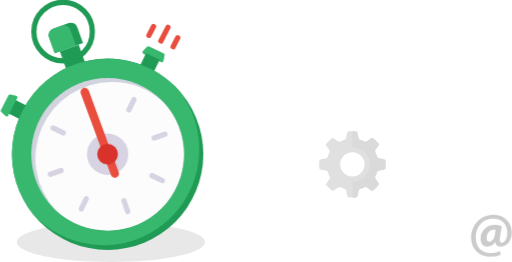
t = 0.00 s
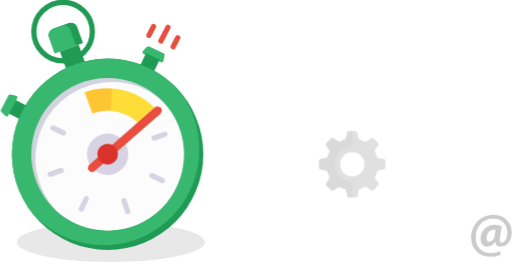
t = 5.00 s
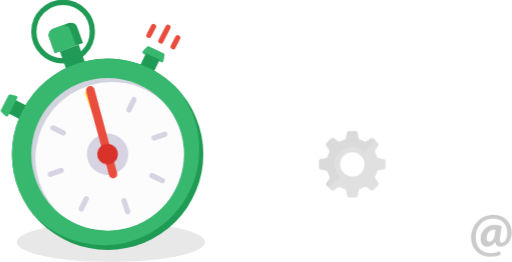
t = 6.25 s
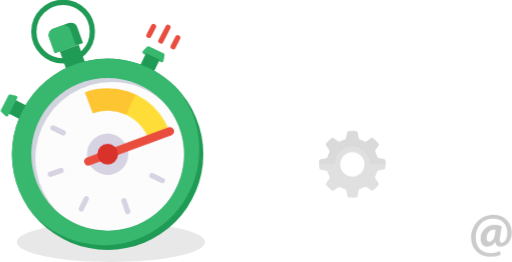
t = 7.50 s
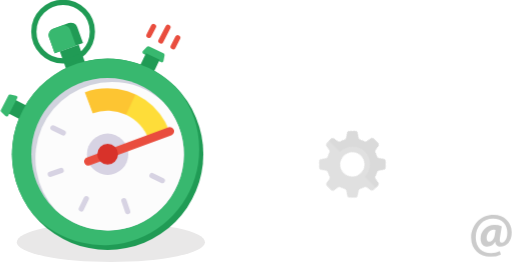
t = 8.75 s

The animated SVG that drew these frames (rendered in a browser with its animation timeline set to each time). Animation: 6 CSS @keyframes rules; frames cover the first 8.75 s, repeats indefinitely.

<svg xmlns="http://www.w3.org/2000/svg" xmlns:xlink="http://www.w3.org/1999/xlink" viewBox="0 0 488 250">
  <defs>
    <clipPath id="clip-path-stopwatch">
      <path id="clip" d="M102.42,84.15a62.93,62.93,0,0,0-22,4l7.47,20a41.66,41.66,0,0,1,53.66,24.62l20-7.38A63,63,0,0,0,102.42,84.15Z" fill="none"/>
    </clipPath>
  </defs>
  <ellipse cx="105.51" cy="231.06" rx="89.76" ry="18.94" fill="#e9e8e8"/>
  <g id="geer-icon2" opacity="0.3">
    <path d="M365.92,151.82h0l-4.64-.78a2.3,2.3,0,0,1-1.79-1.57,25,25,0,0,0-1.68-4.06A2.27,2.27,0,0,1,358,143l2.74-3.83a2.05,2.05,0,0,0-.22-2.66l-4.22-4.21a2,2,0,0,0-1.46-.62,2,2,0,0,0-1.19.38l-3.85,2.74a2.26,2.26,0,0,1-2.37.17,25,25,0,0,0-4.22-1.74,2.25,2.25,0,0,1-1.58-1.8l-.77-4.58a2.07,2.07,0,0,0-2.05-1.73h-5.95a2.07,2.07,0,0,0-2.05,1.73l-.8,4.7a2.27,2.27,0,0,1-1.56,1.79,24.54,24.54,0,0,0-4,1.7,2.26,2.26,0,0,1-2.4-.16l-3.8-2.73a2.07,2.07,0,0,0-2.65.22h0l-4.23,4.21a2.08,2.08,0,0,0-.22,2.67l2.76,3.89a2.25,2.25,0,0,1,.17,2.37,24.48,24.48,0,0,0-1.65,4.06,2.28,2.28,0,0,1-1.8,1.58L306,152a2.07,2.07,0,0,0-1.73,2V160A2.07,2.07,0,0,0,306,162l4.71.8a2.27,2.27,0,0,1,1.78,1.56,24.59,24.59,0,0,0,1.71,4,2.26,2.26,0,0,1-.16,2.4l-2.72,3.78a2.05,2.05,0,0,0,.22,2.66l4.22,4.22a2,2,0,0,0,1.46.61,2,2,0,0,0,1.19-.38l3.89-2.77a2.3,2.3,0,0,1,2.37-.17,24.16,24.16,0,0,0,3.93,1.62,2.27,2.27,0,0,1,1.56,1.8l.78,4.64a2.06,2.06,0,0,0,2,1.73h6a2.07,2.07,0,0,0,2.05-1.73l.79-4.65a2.25,2.25,0,0,1,1.57-1.79,25.33,25.33,0,0,0,4.06-1.68,2.27,2.27,0,0,1,2.38.16l3.82,2.74a2.07,2.07,0,0,0,1.21.38,2,2,0,0,0,1.46-.61l4.21-4.21a2.07,2.07,0,0,0,.23-2.67l-2.74-3.84a2.27,2.27,0,0,1-.16-2.38,24.66,24.66,0,0,0,1.68-4,2.29,2.29,0,0,1,1.8-1.58l4.64-.77a2.07,2.07,0,0,0,1.73-2.05v-6A2,2,0,0,0,365.92,151.82Zm-30,16.67a11.65,11.65,0,1,1,11.65-11.65A11.66,11.66,0,0,1,335.92,168.49Z" fill="#989898"/>
    <path d="M335.92,188.54h3a2.07,2.07,0,0,0,2.05-1.73l.79-4.65a2.25,2.25,0,0,1,1.57-1.79,25.33,25.33,0,0,0,4.06-1.68,2.27,2.27,0,0,1,2.38.16l3.82,2.74a2.07,2.07,0,0,0,1.21.38,2,2,0,0,0,1.46-.61l4.21-4.21a2.07,2.07,0,0,0,.23-2.67l-2.74-3.84a2.27,2.27,0,0,1-.16-2.38,24.66,24.66,0,0,0,1.68-4,2.29,2.29,0,0,1,1.8-1.58l4.64-.77a2.07,2.07,0,0,0,1.73-2.05v-6a2,2,0,0,0-1.7-2h0l-4.64-.78a2.3,2.3,0,0,1-1.79-1.57,25,25,0,0,0-1.68-4.06A2.27,2.27,0,0,1,358,143l2.74-3.83a2.05,2.05,0,0,0-.22-2.66l-4.22-4.21a2,2,0,0,0-1.46-.62,2,2,0,0,0-1.19.38l-3.85,2.74a2.26,2.26,0,0,1-2.37.17,25,25,0,0,0-4.22-1.74,2.25,2.25,0,0,1-1.58-1.8l-.77-4.58a2.07,2.07,0,0,0-2.05-1.73h-2.85v15.14a16.56,16.56,0,1,1,0,33.11Z" fill="#868686"/>
  </g>
  <g id="dog-icon" opacity="0.5">
    <path d="M477.61,242.85a23.24,23.24,0,0,1-10.47,2.06c-9.5,0-17.88-6.82-17.88-18,0-11.67,8.52-21.82,21.42-21.82,10.1,0,17.32,7,17.32,16.57,0,8.36-4.69,13.64-10.87,13.64a4.5,4.5,0,0,1-4.91-4.43h-.15a8.43,8.43,0,0,1-7.39,4.43c-3.71,0-6.43-2.78-6.43-7.49a13.06,13.06,0,0,1,13.42-13.3,16.45,16.45,0,0,1,6.81,1.38l-1.71,10.62c-.55,3.36-.16,4.93,1.46,5,2.46.08,5.52-3.05,5.52-9.65,0-7.48-4.81-13.22-13.66-13.22s-16.44,6.83-16.44,17.78c0,9.59,6.11,15,14.63,15a19.33,19.33,0,0,0,8.33-1.8Zm-5.05-23.64a6.41,6.41,0,0,0-1.78-.25c-3.79,0-6.75,3.74-6.75,8.12,0,2.18,1,3.54,2.82,3.54,2.13,0,4.36-2.68,4.87-6Z" fill="#989898"/>
  </g>
  <g>
    <g>
      <rect x="59.55" y="45.41" width="19.1" height="19.1" transform="translate(-14.49 26.53) rotate(-19.71)" fill="#209b55"/>
      <path d="M78.94,41.06l-5.45-15.2A6.38,6.38,0,0,0,65.33,22l-15,5.38a6.38,6.38,0,0,0-3.85,8.16l5.44,15.2Z" fill="#209b55"/>
      <path d="M66.75,28.3a6.38,6.38,0,0,0-8.16-3.85l-8.68,3.1a6.38,6.38,0,0,0-3.46,8l5.44,15.2,20.29-7.27Z" fill="#38b86f"/>
    </g>
    <g>
      <path d="M153.15,59.2l-16.36-7.83a1.72,1.72,0,0,1-.71-2.72l3.89-4a1.86,1.86,0,0,1,2.15-.31l13.53,6.47a1.87,1.87,0,0,1,1.1,2l-1.05,5.41A1.74,1.74,0,0,1,153.15,59.2Z" fill="#38b86f"/>
      <rect x="135.49" y="53.24" width="14.5" height="12.96" transform="translate(39.76 -55.77) rotate(25.57)" fill="#209b55"/>
    </g>
    <g>
      <rect x="8.92" y="97.9" width="14.5" height="12.96" transform="translate(-84.06 71.06) rotate(-62.81)" fill="#209b55"/>
      <path d="M16,94,7.66,110.09a1.73,1.73,0,0,1-2.74.63l-3.94-4a1.87,1.87,0,0,1-.25-2.16L7.59,91.22a1.84,1.84,0,0,1,2-1L15,91.38A1.75,1.75,0,0,1,16,94Z" fill="#38b86f"/>
    </g>
    <circle cx="102.42" cy="147.14" r="91.32" fill="#209b55"/>
    <path d="M189.83,142.56a90.93,90.93,0,0,0-20-57A91.31,91.31,0,0,0,31.07,204.12a91.31,91.31,0,0,0,158.76-61.56Z" fill="#38b86f"/>
    <circle cx="102.42" cy="147.14" r="72.82" fill="#d1d3de"/>
    <path d="M106.33,78.23a72.81,72.81,0,0,0-53.4,122.31A72.81,72.81,0,0,0,155.82,97.65,72.51,72.51,0,0,0,106.33,78.23Z" fill="#fcfcfc"/>
    <circle cx="102.42" cy="147.14" r="19.72" fill="#d7d3e3"/>
    <g>
      <line x1="60.09" y1="126.78" x2="50.24" y2="122.04" fill="none" stroke="#d7d3e3" stroke-linecap="round" stroke-miterlimit="10" stroke-width="5"/>
      <line x1="58.09" y1="162.68" x2="47.77" y2="166.29" fill="none" stroke="#d7d3e3" stroke-linecap="round" stroke-miterlimit="10" stroke-width="5"/>
      <line x1="82.06" y1="189.47" x2="77.32" y2="199.33" fill="none" stroke="#d7d3e3" stroke-linecap="round" stroke-miterlimit="10" stroke-width="5"/>
      <line x1="117.96" y1="191.47" x2="121.57" y2="201.8" fill="none" stroke="#d7d3e3" stroke-linecap="round" stroke-miterlimit="10" stroke-width="5"/>
      <line x1="144.75" y1="167.5" x2="154.61" y2="172.25" fill="none" stroke="#d7d3e3" stroke-linecap="round" stroke-miterlimit="10" stroke-width="5"/>
      <line x1="146.75" y1="131.61" x2="157.08" y2="127.99" fill="none" stroke="#d7d3e3" stroke-linecap="round" stroke-miterlimit="10" stroke-width="5"/>
      <line x1="122.79" y1="104.81" x2="127.53" y2="94.95" fill="none" stroke="#d7d3e3" stroke-linecap="round" stroke-miterlimit="10" stroke-width="5"/>
      
    </g>
    <circle cx="59.93" cy="30.16" r="27.91" fill="none" stroke="#209b55" stroke-miterlimit="10" stroke-width="5"/>
    <g clip-path="url(#clip-path-stopwatch)">
      <g id="stopwatch-time">
        <polygon points="102.42 147.14 170.78 121.97 127.47 78.75 102.42 147.14" fill="#fedd39"/>
        <polygon points="79.43 85.59 102.42 147.14 135.56 75.76 79.43 85.59" fill="#fdc532"/>
      </g>
    </g>
    <g id="stopwatch-lines">
      <path d="M141.84,33.72L146.22,25.25" fill="none" stroke="#e94d3e" stroke-linecap="round" stroke-miterlimit="10" stroke-width="5" stroke-dasharray="14.7" stroke-dashoffset="29.4" />
      <path d="M153.26,39.04L159.97,26.04" fill="none" stroke="#e94d3e" stroke-linecap="round" stroke-miterlimit="10" stroke-width="5" stroke-dasharray="14.7" stroke-dashoffset="29.4" />
      <path d="M164.93,44.52L169.31,36.05" fill="none" stroke="#e94d3e" stroke-linecap="round" stroke-miterlimit="10" stroke-width="5" stroke-dasharray="14.7" stroke-dashoffset="29.4" />
    </g>
    <g id="stopwatch-arrow">
      <line x1="83.95" y1="154.05" x2="161.85" y2="125.26" fill="none" stroke="#e94d3e" stroke-linecap="round" stroke-miterlimit="10" stroke-width="8"/>
      <circle cx="102.42" cy="147.14" r="9.89" fill="#d8322a"/>
    </g>
  </g>
  <style>
    #stopwatch-lines > path {
      -webkit-animation: pulseStopwatchLine 6s ease-in-out -5s infinite;
              animation: pulseStopwatchLine 6s ease-in-out -5s infinite;
    }
    #stopwatch-arrow,
    #stopwatch-time {
      -webkit-transform-origin: 102.42px 147.14px;
          -ms-transform-origin: 102.42px 147.14px;
              transform-origin: 102.42px 147.14px;
      -webkit-transform: rotate(-90deg);
          -ms-transform: rotate(-90deg);
              transform: rotate(-90deg);
      -webkit-animation: rotateArrow 3s ease-in-out 0s infinite alternate;
              animation: rotateArrow 3s ease-in-out 0s infinite alternate;
    }
    #geer-icon2 {
      -webkit-transform-origin: 335.92px 156.84px;
          -ms-transform-origin: 335.92px 156.84px;
              transform-origin: 335.92px 156.84px;
      -webkit-transform: rotate(-360deg);
          -ms-transform: rotate(-360deg);
              transform: rotate(-360deg);
      -webkit-animation: rotateGear 10s linear 0s infinite;
              animation: rotateGear 10s linear 0s infinite;
    }

    @-webkit-keyframes rotateGear {
      to {
        -webkit-transform: rotate(0deg);
                transform: rotate(0deg);
      }
    }

    @keyframes rotateGear {
      to {
        -webkit-transform: rotate(0deg);
                transform: rotate(0deg);
      }
    }

    @-webkit-keyframes pulseStopwatchLine {
      0%, 90% {
        stroke-dashoffset: 29.4px;
      }
      100% {
        stroke-dashoffset: 0px;
      }
    }

    @keyframes pulseStopwatchLine {
      0%, 90% {
        stroke-dashoffset: 29.4px;
      }
      100% {
        stroke-dashoffset: 0px;
      }
    }

    @-webkit-keyframes rotateArrow {
      0% {
        -webkit-transform: rotate(-90deg);
                transform: rotate(-90deg);
      }
      50%, 100% {
        -webkit-transform: rotate(0deg);
                transform: rotate(0deg);
      }
    }

    @keyframes rotateArrow {
      0% {
        -webkit-transform: rotate(-90deg);
                transform: rotate(-90deg);
      }
      50%, 100% {
        -webkit-transform: rotate(0deg);
                transform: rotate(0deg);
      }
    }
  </style>
</svg>
